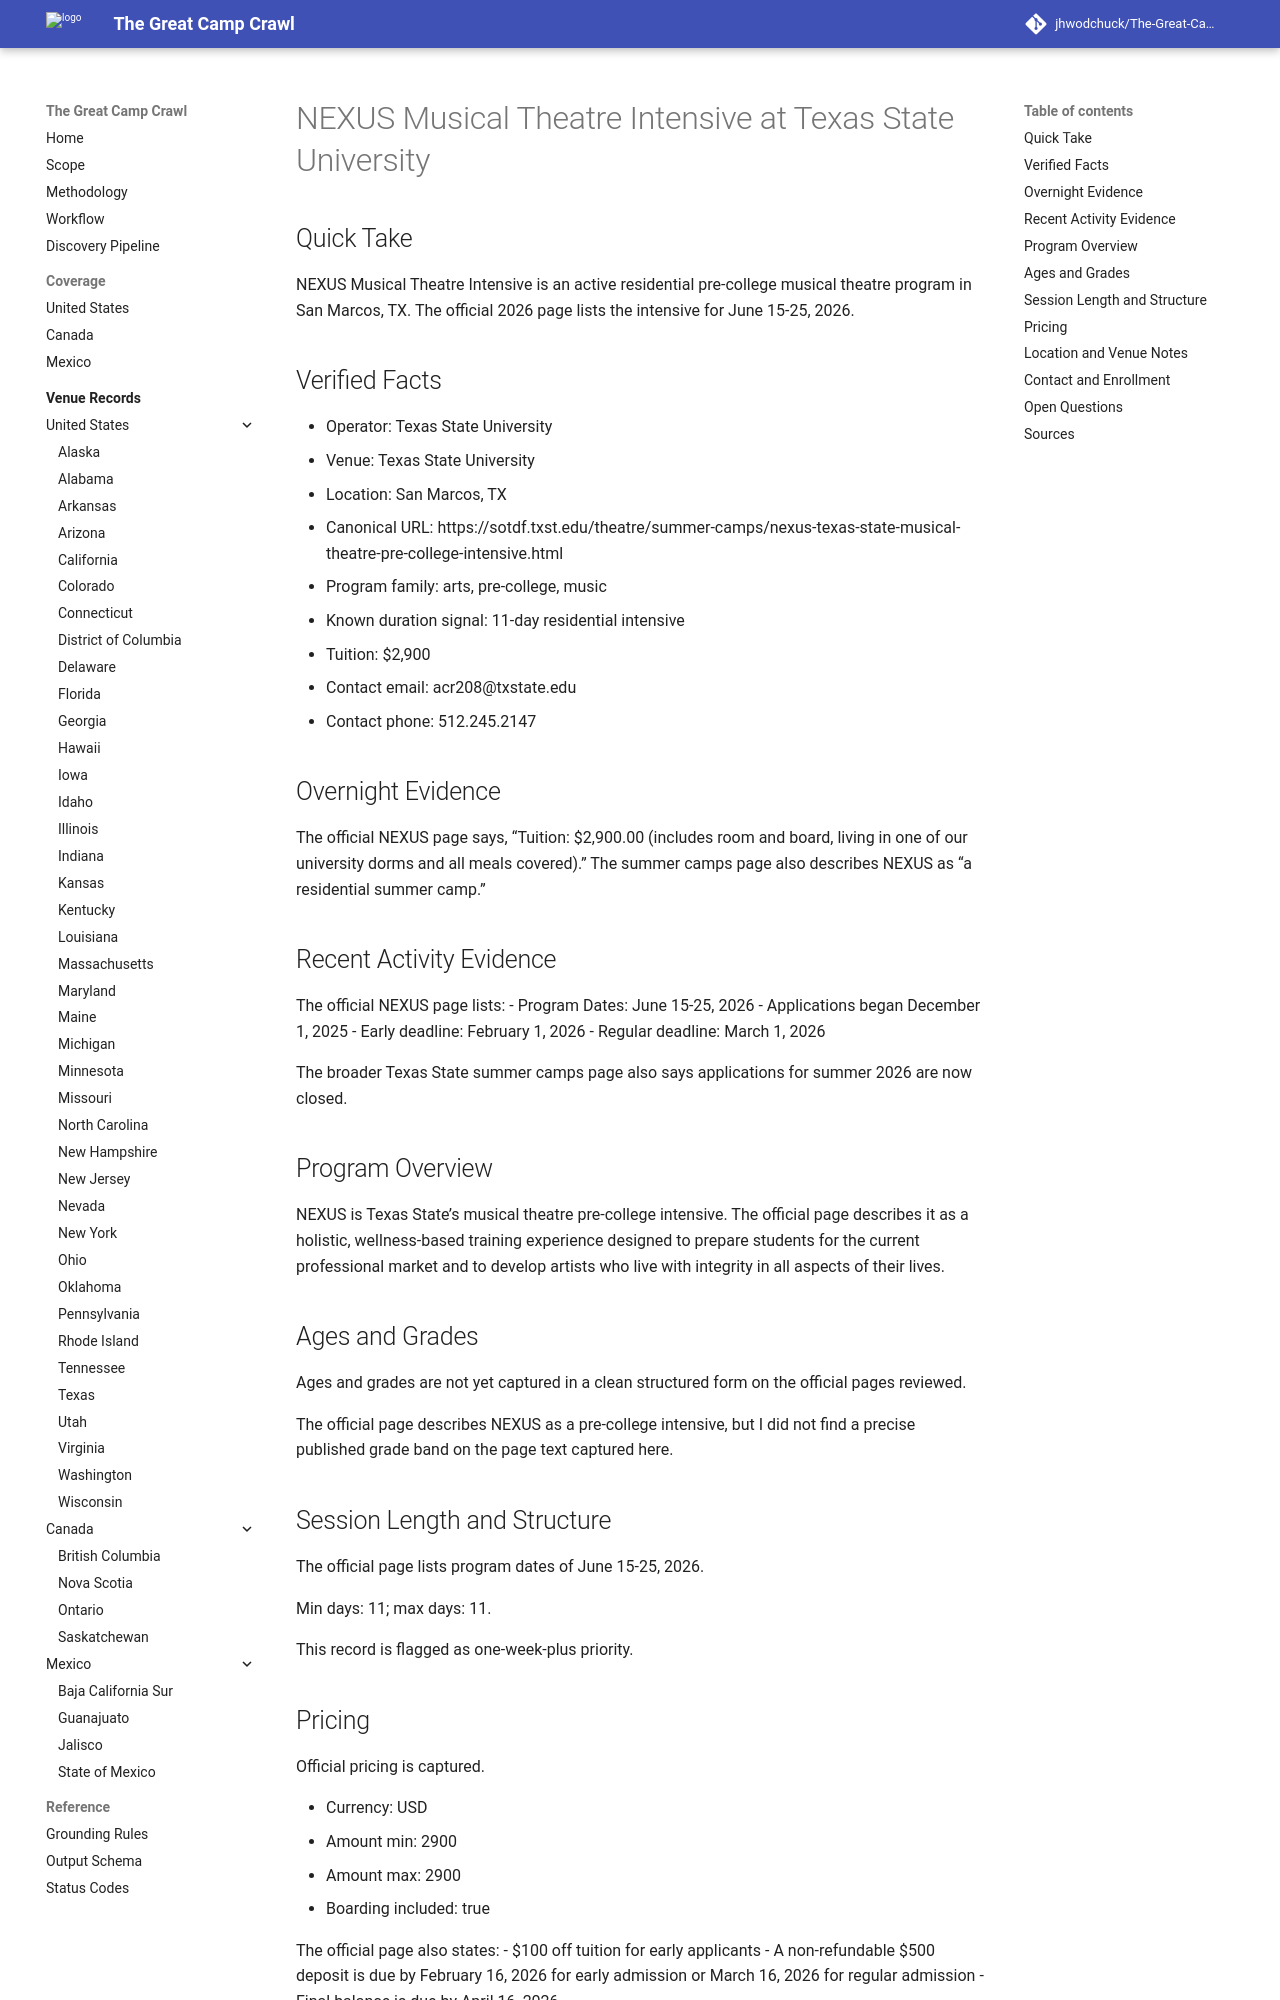

repository: jhwodchuck/The-Great-Camp-Crawl · page: camps/us/tx/nexus-musical-theatre-intensive--us-tx-san-marcos-texas-state-university--cand-us-tx-san-marcos-nexus-musical-theatre-intensive-texas-state-university/index.html · generator: mkdocs

---
record_id: cand-us-tx-san-marcos-nexus-musical-theatre-intensive-texas-state-university
camp_id: nexus-musical-theatre-intensive
venue_id: us-tx-san-marcos-texas-state-university
name: NEXUS Musical Theatre Intensive
display_name: NEXUS Musical Theatre Intensive at Texas State University
country: US
country_name: United States
region: TX
region_name: Texas
city: San Marcos
venue_name: Texas State University
program_family:
- arts
- pre-college
- music
camp_types:
- residential
- theatre
priority_flags:
  college_precollege: true
  one_week_plus: true
languages_found:
- en
source_language_primary: en
activity_status: active
activity_evidence_window_months: 24
duration:
  min_days: 11
  max_days: 11
pricing:
  currency: USD
  amount_min: 2900
  amount_max: 2900
  boarding_included: true
ages:
  min: null
  max: null
grades:
  min: null
  max: null
operator:
  name: Texas State University
  type: university
website:
  canonical_url: https://sotdf.txst.edu/theatre/summer-camps/nexus-texas-state-musical-theatre-pre-college-intensive.html
  admissions_url: null
  session_dates_url: https://sotdf.txst.edu/theatre/summer-camps/nexus-texas-state-musical-theatre-pre-college-intensive.html
  pricing_url: https://sotdf.txst.edu/theatre/summer-camps/nexus-texas-state-musical-theatre-pre-college-intensive.html
contact:
  email: acr208@txstate.edu
  phone: 512.245.2147
location:
  address: 430 Moon Street
  postal_code: '78666'
  latitude: null
  longitude: null
verification:
  overnight_confirmed: true
  active_past_2_years_confirmed: true
  confidence: high
  last_verified: '2026-04-17'
evidence:
  overnight_source_url: https://sotdf.txst.edu/theatre/summer-camps/nexus-texas-state-musical-theatre-pre-college-intensive.html
  recent_activity_source_url: https://sotdf.txst.edu/theatre/summer-camps/nexus-texas-state-musical-theatre-pre-college-intensive.html
  duration_source_url: https://sotdf.txst.edu/theatre/summer-camps/nexus-texas-state-musical-theatre-pre-college-intensive.html
  pricing_source_url: https://sotdf.txst.edu/theatre/summer-camps/nexus-texas-state-musical-theatre-pre-college-intensive.html
tags:
- us
- tx
- san-marcos
- arts
- pre-college
- music
- residential
- theatre
draft_status: draft
---

# NEXUS Musical Theatre Intensive at Texas State University

## Quick Take
NEXUS Musical Theatre Intensive is an active residential pre-college musical theatre program in San Marcos, TX. The official 2026 page lists the intensive for June 15-25, 2026.

## Verified Facts
- Operator: Texas State University
- Venue: Texas State University
- Location: San Marcos, TX
- Canonical URL: https://sotdf.txst.edu/theatre/summer-camps/nexus-texas-state-musical-theatre-pre-college-intensive.html
- Program family: arts, pre-college, music
- Known duration signal: 11-day residential intensive
- Tuition: $2,900
- Contact email: acr208@txstate.edu
- Contact phone: 512.245.2147

## Overnight Evidence
The official NEXUS page says, “Tuition: $2,900.00 (includes room and board, living in one of our university dorms and all meals covered).” The summer camps page also describes NEXUS as “a residential summer camp.”

## Recent Activity Evidence
The official NEXUS page lists:
- Program Dates: June 15-25, 2026
- Applications began December 1, 2025
- Early deadline: February 1, 2026
- Regular deadline: March 1, 2026

The broader Texas State summer camps page also says applications for summer 2026 are now closed.

## Program Overview
NEXUS is Texas State’s musical theatre pre-college intensive. The official page describes it as a holistic, wellness-based training experience designed to prepare students for the current professional market and to develop artists who live with integrity in all aspects of their lives.
